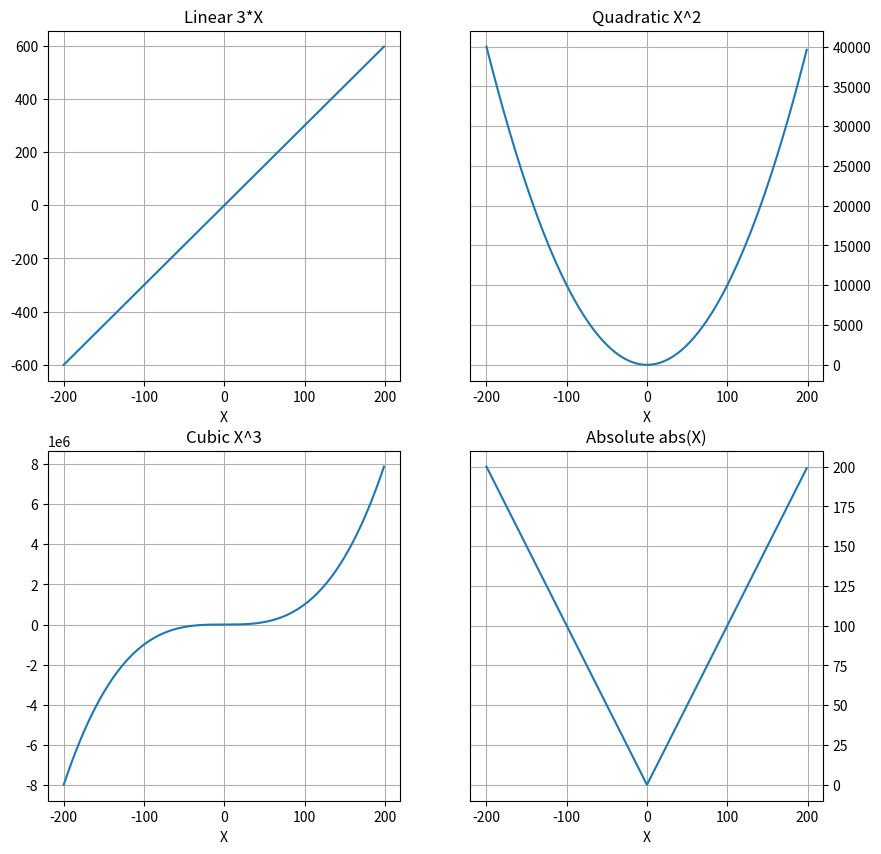
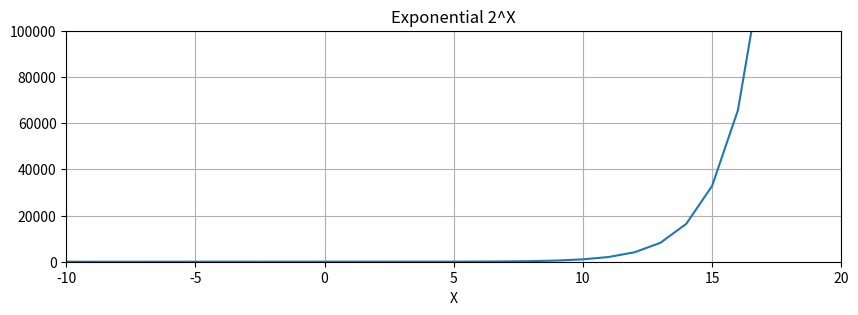
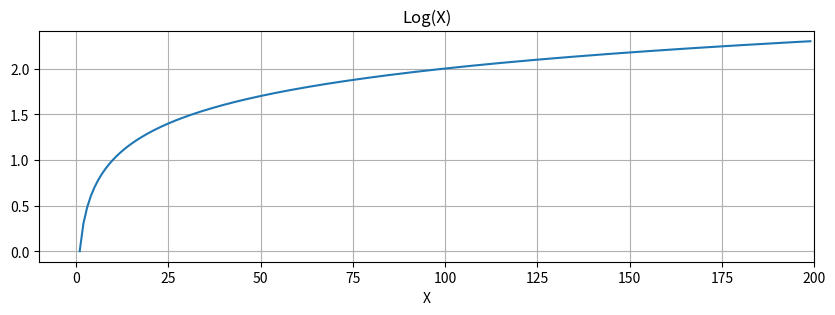
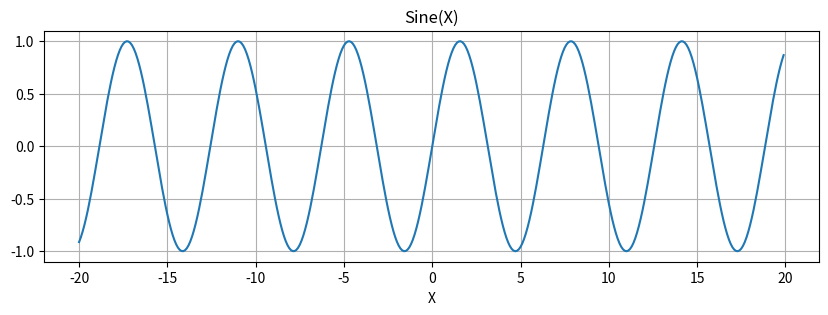

Python code for these plots, in order:
%matplotlib inline
import numpy as np
import pandas as pd
import matplotlib.pyplot as plt
import math

def log_func(x):
    if x > 0:
        return math.log(x,10)
    else:
        return np.nan

df = pd.DataFrame(index=range(-200,200))

df.shape

title = ['Linear 3*X','Quadratic X^2',
         'Cubic X^3','Absolute abs(X)',
         'sine(X)','log(X)',
         'Exponential 2^X']

df['linear']=df.index.map(lambda x: 3*x)
df['quadratic'] = df.index.map(lambda x: x**2)
df['cubic'] = df.index.map(lambda x: x**3)
df['abs'] = df.index.map(lambda x: abs(x))
df['sine'] = np.sin(np.arange(-20,20,.1))
df['log'] = df.index.map(log_func)
df['exponential'] = df.index.map(lambda x: 2.0**x)

df.head()

df.tail()

fig, axs = plt.subplots(2, 2, figsize=(10, 10), sharex=False)
axx = axs.ravel()
for i in range(df.shape[1]-3):
    axx[i].set_title(title[i])
    df[df.columns[i]].plot(ax=axx[i])
    axx[i].set_xlabel('X')
    if i % 2 == 1 :
        axx[i].yaxis.tick_right()
    axx[i].grid()

plt.figure(figsize=(10,3))
plt.plot(df['exponential'])
plt.title('Exponential 2^X')
plt.xlim(-10,20)
plt.ylim(0,100000)
plt.xlabel('X')
plt.grid()

plt.figure(figsize=(10,3))
plt.plot(df['log'])
plt.title('Log(X)')
plt.xlim(-10,200)
plt.xlabel('X')
plt.grid()

plt.figure(figsize=(10,3))
plt.plot(np.arange(-20,20,.1), df['sine'])
plt.title('Sine(X)')
plt.xlabel('X')
plt.grid()

